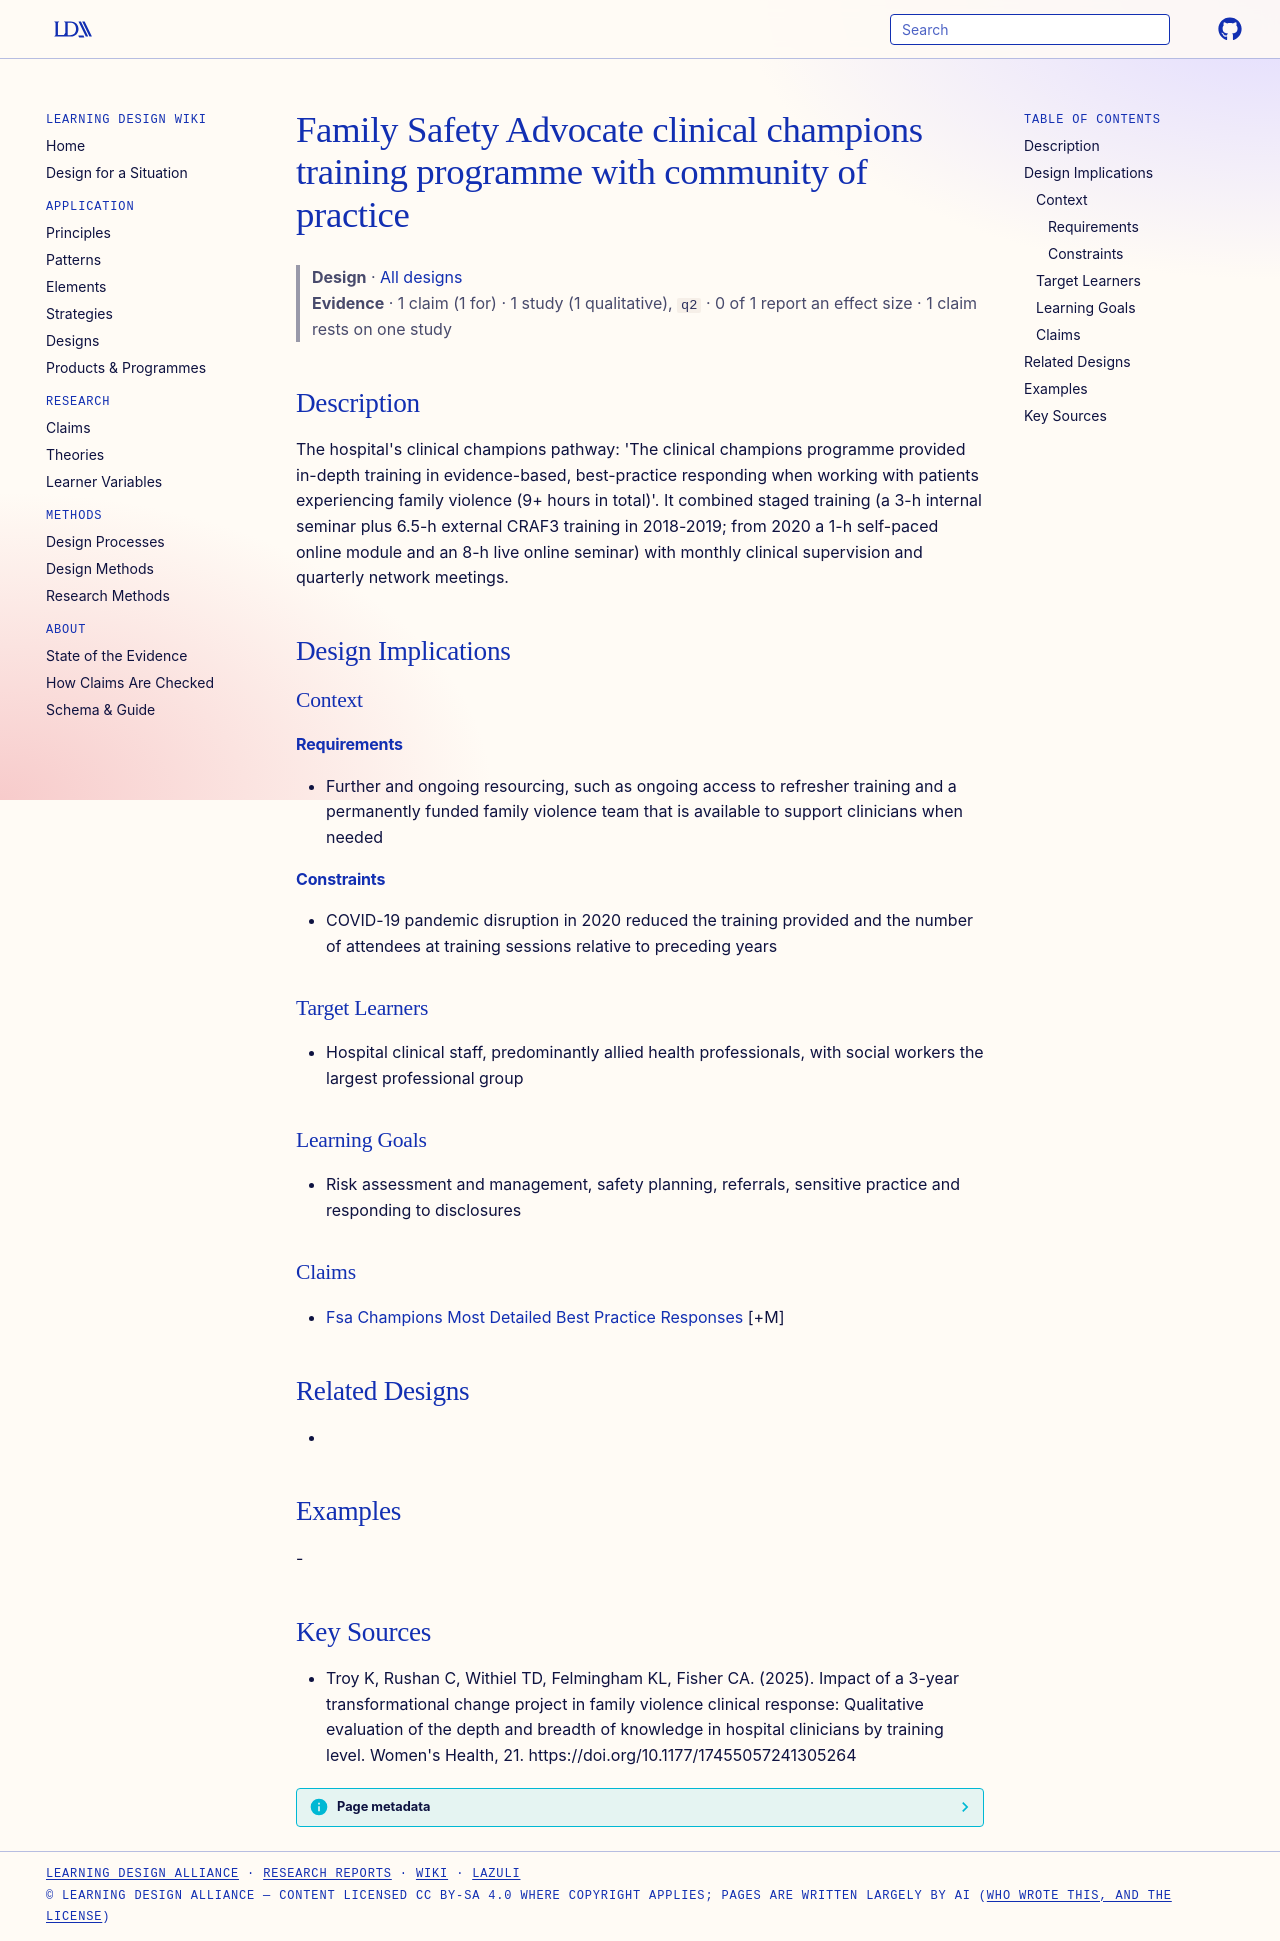

repository: Learning-Design-Alliance/learning-wiki · page: designs/fsa-clinical-champions-training-programme/index.html · generator: mkdocs

---
type: design
id: fsa-clinical-champions-training-programme
title: Family Safety Advocate clinical champions training programme with community of practice
description: "The hospital's clinical champions pathway: 'The clinical champions programme provided in-depth training in evidence-based, best-practice responding when working with patients experiencing family violence (9+ hours in..."
status: review
generated:
  by: "process:settle-candidates"
  at: 2026-11-07
sources:
  - id: troy-k-2025
    resource: "https://doi.org/10.1177/17455057241305264"
    title: "Troy K, Rushan C, Withiel TD, Felmingham KL, Fisher CA. (2025). Impact of a 3-year transformational change project in family violence clinical response: Qualitative evaluation of the depth and breadth of knowledge in hospital clinicians by training level. Women's Health, 21. https://doi.org/10.1177/17455057241305264"
    author: Troy K, Rushan C, Withiel TD, Felmingham KL, Fisher CA
---

# Family Safety Advocate clinical champions training programme with community of practice

> **Design** · [All designs](index.md)
> **Evidence** · 1 claim (1 for) · 1 study (1 qualitative), `q2` · 0 of 1 report an effect size · 1 claim rests on one study

## Description
The hospital's clinical champions pathway: 'The clinical champions programme provided in-depth training in evidence-based, best-practice responding when working with patients experiencing family violence (9+ hours in total)'. It combined staged training (a 3-h internal seminar plus 6.5-h external CRAF3 training in 2018-2019; from 2020 a 1-h self-paced online module and an 8-h live online seminar) with monthly clinical supervision and quarterly network meetings.

## Design Implications

### Context
#### Requirements
- Further and ongoing resourcing, such as ongoing access to refresher training and a permanently funded family violence team that is available to support clinicians when needed
#### Constraints
- COVID-19 pandemic disruption in 2020 reduced the training provided and the number of attendees at training sessions relative to preceding years

### Target Learners
- Hospital clinical staff, predominantly allied health professionals, with social workers the largest professional group

### Learning Goals
- Risk assessment and management, safety planning, referrals, sensitive practice and responding to disclosures

### Claims
- [Fsa Champions Most Detailed Best Practice Responses](../claims/fsa-champions-most-detailed-best-practice-responses.md) [+M]

## Related Designs
- 

## Examples
-

## Key Sources
- Troy K, Rushan C, Withiel TD, Felmingham KL, Fisher CA. (2025). Impact of a 3-year transformational change project in family violence clinical response: Qualitative evaluation of the depth and breadth of knowledge in hospital clinicians by training level. Women's Health, 21. https://doi.org/10.1177/17455057241305264
